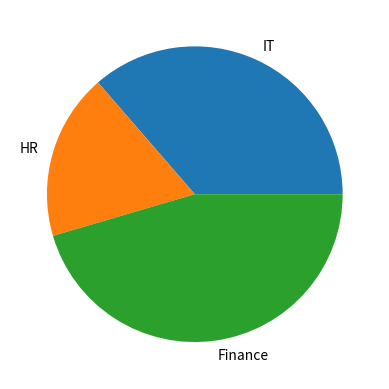
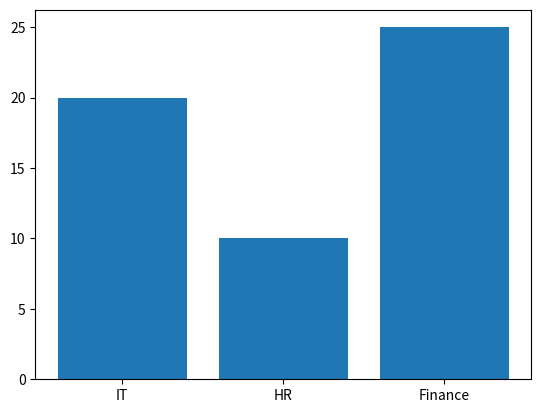

Recreate these plots in Python, in order.
import pandas as pd
import matplotlib.pyplot as plt
departments=["IT","HR","Finance"]
employees=[20,10,25]
plt.pie(employees,labels=departments)
plt.show()
plt.bar(departments,employees)
plt.show()
